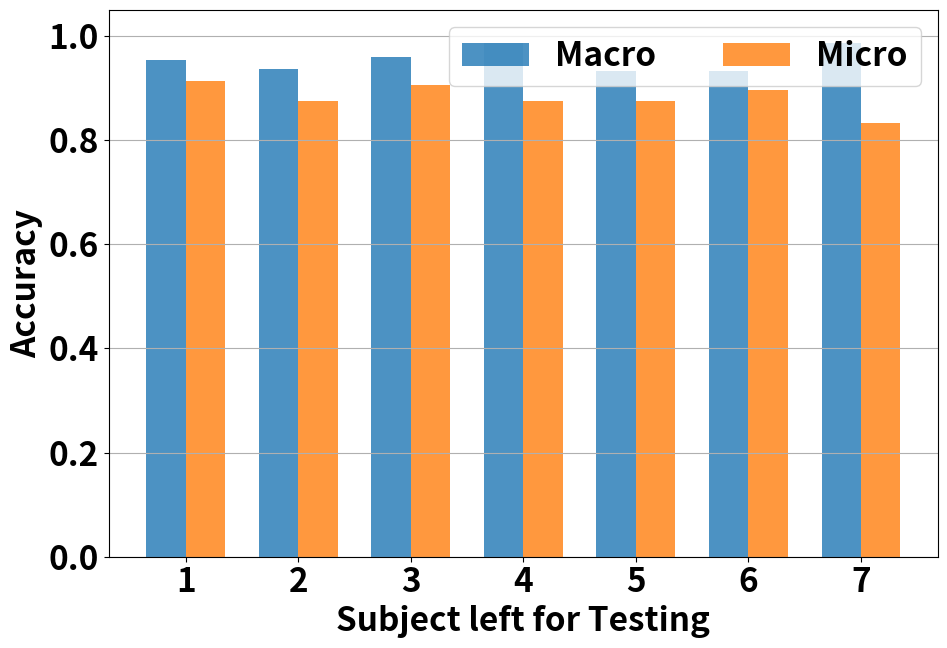
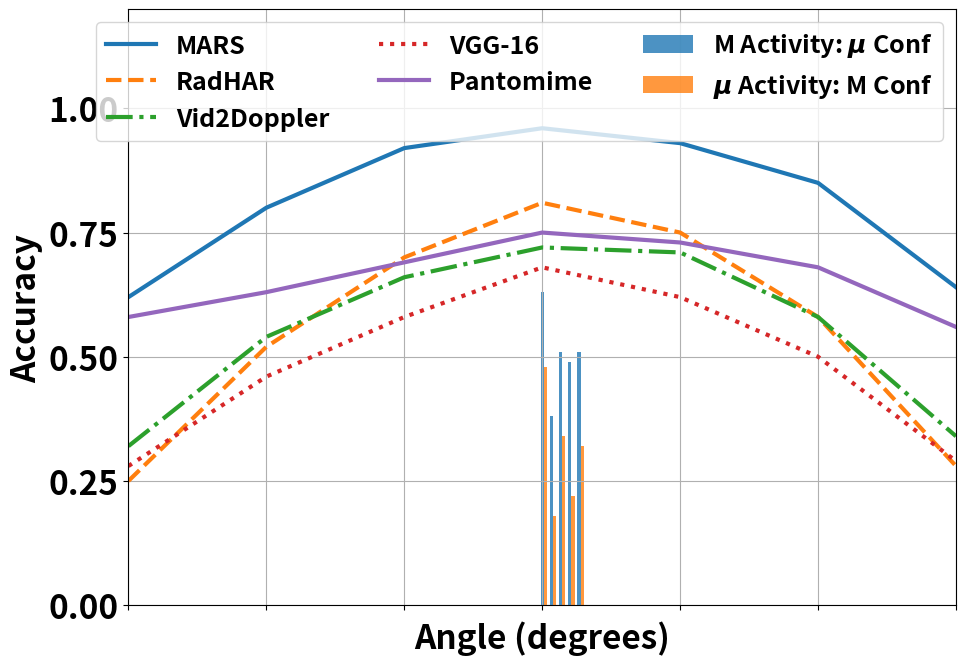

Write the Python code that produced these figures, in order.
import matplotlib.pyplot as plt
import numpy as np

plt.rcParams.update({'font.size': 24})
plt.rcParams["figure.figsize"] = (10, 7)
plt.rcParams["font.weight"] = "bold"
plt.rcParams["axes.labelweight"] = "bold"

groups = ['1', '2', '3', '4', '5', '6', '7']
macro_avg = 0.94
micro_avg = 0.89

# Generate random accuracy values around the averages
np.random.seed(42)
macro_accuracy = np.array([0.9549, 0.93585207, 0.95943066, 0.9856909,  0.9329754,  0.93297589, 0.98737638]) 
micro_accuracy = np.array([0.91302304, 0.87591577, 0.9062768,  0.87609747, 0.87602811, 0.89725887, 0.83260159])
bar_width = 0.35
opacity = 0.8
index = np.arange(len(groups))

fig, ax = plt.subplots()
bars1 = plt.bar(index, macro_accuracy, bar_width, alpha=opacity, label='Macro')
bars2 = plt.bar(index + bar_width, micro_accuracy, bar_width, alpha=opacity, label='Micro')

plt.xlabel('Subject left for Testing')
plt.ylabel('Accuracy')
plt.xticks(index + bar_width / 2, groups)
plt.legend(ncol=2)

plt.ylim([0, 1.05])
ax.yaxis.grid()
plt.tight_layout()
plt.savefig('leaveoneoutuser1.eps')
plt.show()


groups = ['MARS', 'RadHAR', 'Vid2Doppler', 'VGG-16', 'Pantomime']
m_activity_mu_conf = [0.63, 0.38, 0.51, 0.49, 0.51]  
mu_activity_m_conf = [0.48, 0.18, 0.34, 0.22, 0.32]  

bar_width = 0.35
opacity = 0.8
index = np.arange(len(groups))

fig, ax = plt.subplots()
bars1 = plt.bar(index, m_activity_mu_conf, bar_width, alpha=opacity, label='M Activity: $\mu$ Conf')
bars2 = plt.bar(index + bar_width, mu_activity_m_conf, bar_width, alpha=opacity, label='$\mu$ Activity: M Conf')

plt.ylabel('Accuracy')
plt.xticks(index + bar_width / 2, groups, rotation=30)
plt.legend()
ax.yaxis.grid()
plt.ylim([0, 1])
plt.tight_layout()
plt.savefig('trained_macro_micro1.eps')
plt.show()


plt.rcParams.update({'font.size': 18})
plt.rcParams["figure.figsize"] = (10, 7)
plt.rcParams["font.weight"] = "bold"
plt.rcParams["axes.labelweight"] = "bold"



angles = np.array([-45, -30, -15, 0, 15, 30, 45])
mars_accuracy = np.array([0.62, 0.8, 0.92, 0.96, 0.93, 0.85, 0.64])
radhar_accuracy = np.array([0.25, 0.52, 0.7, 0.81, 0.75, 0.58, 0.28])
vid2doppler_accuracy = np.array([0.32, 0.54, 0.66, 0.72, 0.71, 0.58, 0.34])
vgg16_accuracy = np.array([0.28, 0.46, 0.58, 0.68, 0.62, 0.5, 0.29])
pantomime_accuracy = np.array([0.58, 0.63, 0.69, 0.75, 0.73, 0.68, 0.56])

plt.plot(angles, mars_accuracy, label='MARS', linewidth=3)
plt.plot(angles, radhar_accuracy, label='RadHAR', linestyle='--', linewidth=3)
plt.plot(angles, vid2doppler_accuracy, label='Vid2Doppler', linestyle='-.', linewidth=3)
plt.plot(angles, vgg16_accuracy, label='VGG-16', linestyle=':', linewidth=3)
plt.plot(angles, pantomime_accuracy, label='Pantomime',linestyle='-', linewidth=3)

plt.xlabel('Angle (degrees)')
plt.ylabel('Accuracy')
plt.xlim(-45, 45)
plt.ylim([0,1.2])
plt.yticks([0, 0.25, 0.5, 0.75, 1])
plt.xticks([-45, -30, -15, 0, 15, 30, 45])
plt.legend(ncol=3)
plt.grid(True)
plt.tight_layout()
plt.savefig('acc_angle1.eps')
plt.show()
